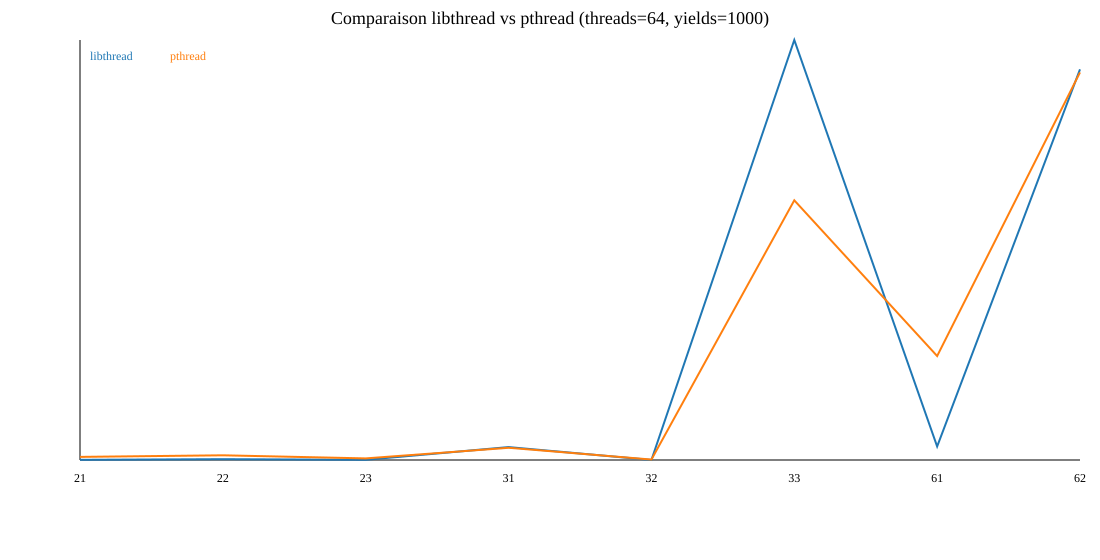

Source data for this figure (header and first rows):
test_id, library_us, pthread_us
21, 210, 3691
22, 971, 5586
23, 220, 1905
31, 15341, 14519
32, 6, 538
33, 498853, 308419
61, 16074, 123485
62, 464004, 460383
